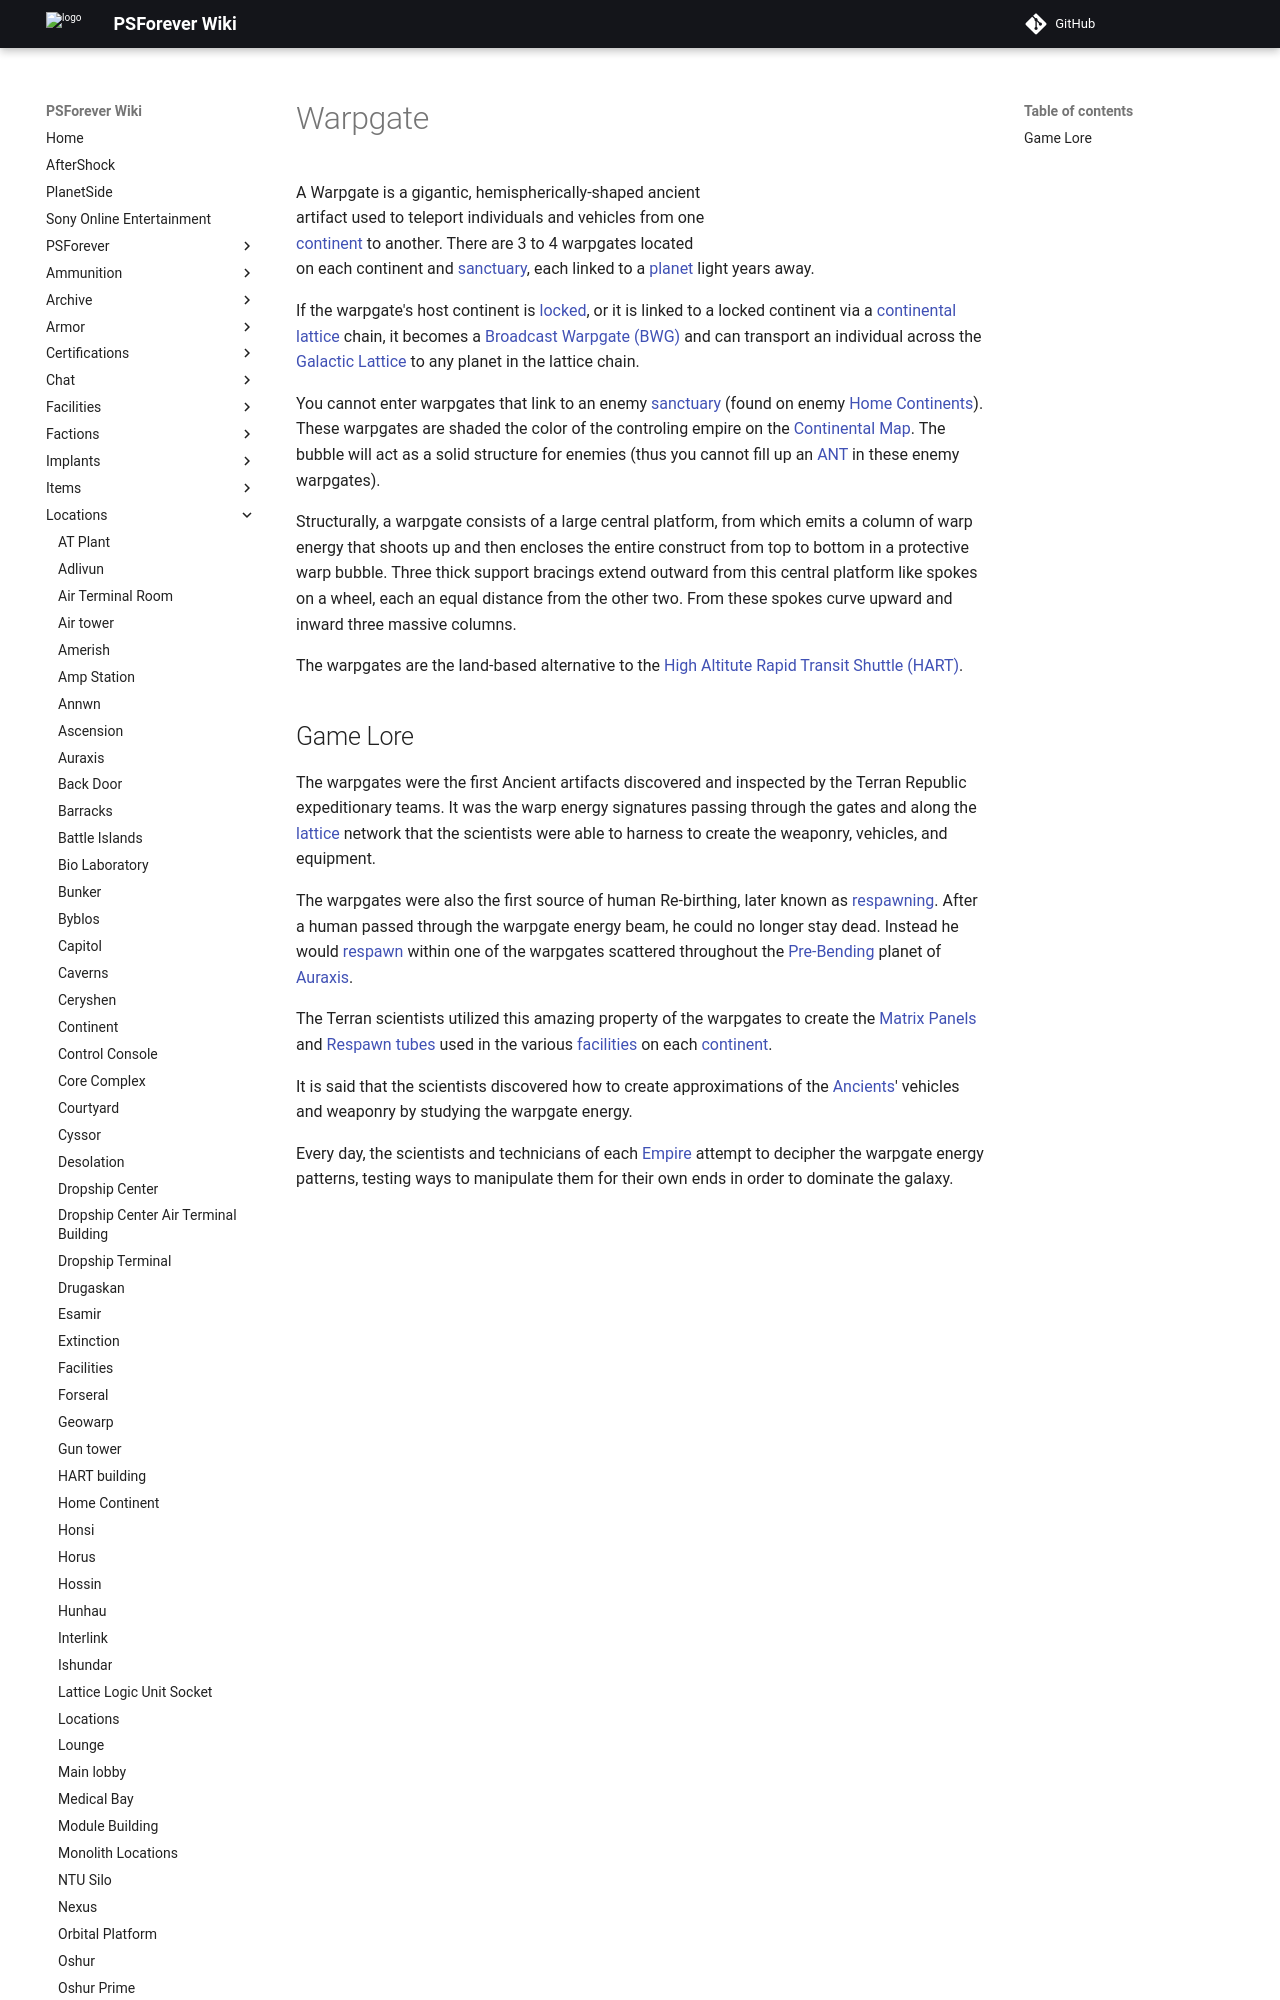

repository: psforever/wiki · page: locations/Warpgate/index.html · generator: mkdocs

![](images/Warp.jpg "fig:Warp.jpg") ![](images/Biwarp.jpg "fig:Biwarp.jpg")\]\] A
Warpgate is a gigantic, hemispherically-shaped ancient artifact used to
teleport individuals and vehicles from one
[continent](continent "wikilink") to another. There are 3 to 4 warpgates
located on each continent and [sanctuary](sanctuary "wikilink"), each
linked to a [planet](planet "wikilink") light years away.

If the warpgate's host continent is
[locked](continental_lock "wikilink"), or it is linked to a locked
continent via a [continental lattice](lattice "wikilink") chain, it
becomes a [Broadcast Warpgate (BWG)](Broadcast_warpgate "wikilink") and
can transport an individual across the [Galactic
Lattice](Galactic_Lattice "wikilink") to any planet in the lattice
chain.

You cannot enter warpgates that link to an enemy
[sanctuary](sanctuary "wikilink") (found on enemy [Home
Continents](Home_Continent "wikilink")). These warpgates are shaded the
color of the controling empire on the [Continental
Map](Continental_Map "wikilink"). The bubble will act as a solid
structure for enemies (thus you cannot fill up an [ANT](ANT "wikilink")
in these enemy warpgates).

Structurally, a warpgate consists of a large central platform, from
which emits a column of warp energy that shoots up and then encloses the
entire construct from top to bottom in a protective warp bubble. Three
thick support bracings extend outward from this central platform like
spokes on a wheel, each an equal distance from the other two. From these
spokes curve upward and inward three massive columns.

The warpgates are the land-based alternative to the [High Altitute Rapid
Transit Shuttle (HART)](HART "wikilink").
